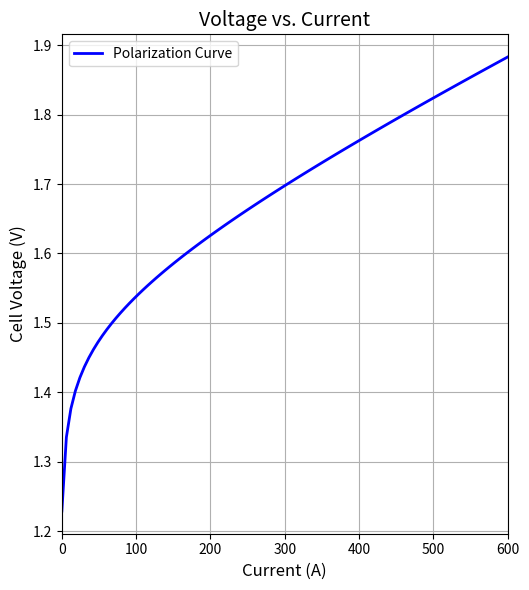
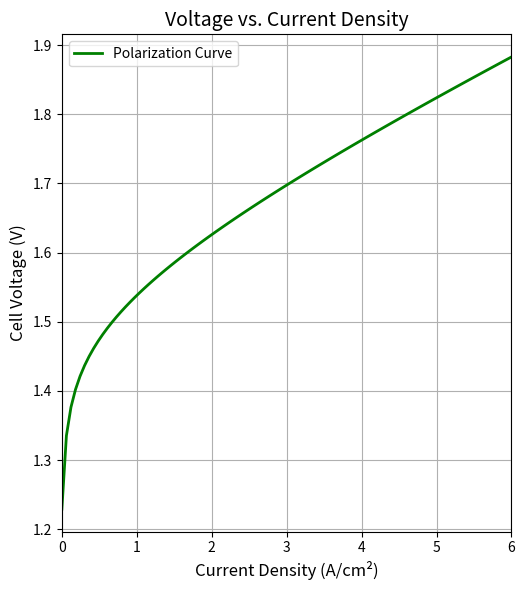
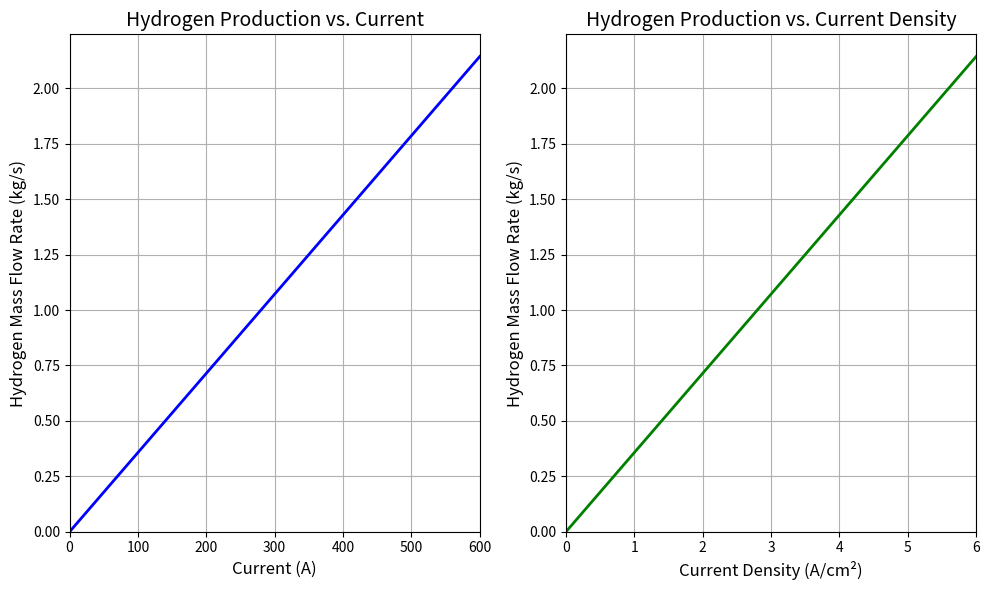

Reproduce these figures in Python, in order.
import numpy as np

# Constants
F = 96485  # Faraday constant in C/mol
R = 8.314  # Universal gas constant in J/mol·K
M_H2 = 2.016e-3  # Molar mass of hydrogen in kg/mol
V_molar_STP = 22.414 / 1000  # Molar volume at standard temperature and pressure in Nm³/mol

# Function to calculate hydrogen production rate and power consumption
def electrolyzer_model(I_cell, N_cells=100, T_degC=80, A_cell=100, eta_F=0.95, humidity_membrane=21, thickness_membrane=51e-6, i0=0.001):
    # Convert temperature to Kelvin
    T = T_degC + 273  # Temperature in Kelvin

    # Current density calculation (A/cm²)
    j = I_cell / A_cell  # Current density in A/cm²

    # Conductivity of membrane (S/m)
    conductivity_membrane = (0.005139 * humidity_membrane - 0.00326) * np.exp(1.268 * (1 / 303 - 1 / T))

    # Reversible voltage calculation
    V_rev_0 = 1.229  # Theoretical reversible voltage at STP (V)
    V_rev = V_rev_0 + (R * T / (2 * F)) * np.log(1)  # Assuming P_H2 = P_O2 = 1 bar

    # Activation overpotential calculation
    alpha = 0.5  # Charge transfer coefficient
    V_act = (R * T / (alpha * F)) * np.arcsinh(j / (2 * i0))

    # Ohmic losses (Ohmic overpotential)
    R_mem = thickness_membrane / conductivity_membrane  # Membrane resistance (ohms)
    V_ohm = I_cell * R_mem

    # Concentration overpotential (assumed negligible)
    V_conc = 0  # We neglect concentration losses for low current density

    # Total cell voltage (including losses)
    V_cell = V_rev + V_act + V_ohm + V_conc

    # Total stack voltage (N_cells in series)
    V_stack = N_cells * V_cell

    # Theoretical hydrogen production rate per cell in mol/s
    n_H2_per_cell_theoretical = I_cell / (2 * F)

    # Actual hydrogen production rate per cell with Faradaic efficiency
    n_H2_per_cell_actual = eta_F * n_H2_per_cell_theoretical

    # Total hydrogen production rate for the entire stack
    n_H2_stack_actual = n_H2_per_cell_actual * N_cells

    # Hydrogen mass production rate in kg/s
    m_H2_stack_actual = n_H2_stack_actual * M_H2
    m_H2_stack_actual = m_H2_stack_actual * 3600

    # Convert hydrogen production rate to Nm³/h
    def convert_mass_flow_to_Nm3_per_hr(n_H2):
        volumetric_flow_rate_Nm3_h = n_H2 * V_molar_STP * 3600
        return volumetric_flow_rate_Nm3_h

    # Volumetric hydrogen production rate in Nm³/h
    flow_rate_Nm3_h = convert_mass_flow_to_Nm3_per_hr(n_H2_stack_actual)

    # Power consumption (Stack Power in W)
    P_input = I_cell * V_stack  # Stack power in watts

    P_input = P_input / 1000  # Stack power in kW

    # Return results
    return {
        'Hydrogen_mass_flow_rate_kg_h': m_H2_stack_actual,
        'Hydrogen_production_Nm3_per_hr': flow_rate_Nm3_h,
        'Stack_power_kW': P_input
    }

# Example usage
I_cell = 200  # Operating current in A
result = electrolyzer_model(I_cell)

print(f"Hydrogen mass flow rate: {result['Hydrogen_mass_flow_rate_kg_h']:.6f} kg/h")
print(f"Hydrogen production rate: {result['Hydrogen_production_Nm3_per_hr']:.3f} Nm³/h")
print(f"Stack power consumption: {result['Stack_power_kW']:.2f} kW")


import numpy as np
import matplotlib.pyplot as plt
import numpy as np
import matplotlib.pyplot as plt

# Constants
F = 96485  # Faraday constant in C/mol
R = 8.314  # Universal gas constant in J/mol·K
T = 328  # Temperature in Kelvin (328 K)
alpha = 0.5  # Charge transfer coefficient
A_cell = 100  # Active area of a single cell in cm² (100 cm²)
R_ohm = 0.2  # Ohmic resistance in ohms
i0 = 0.01  # Exchange current density in A/cm²
humidity_membrane = 21
thickness_membrane = 51 * 10**(-6) # m
conductivity_membrane = (0.005139*humidity_membrane-0.00326)*np.exp(1.268*(1/303-1/T))

# Function to calculate the voltage for a given current
def calculate_voltage(I_cell):
    # Reversible voltage
    V_rev = 1.229

    # Activation overpotential
    j = I_cell / (A_cell)  # Current density in A/cm²
    V_act = (R * T / (alpha * F)) * np.arcsinh(j / (2 * i0))

    # Ohmic overpotential
    R_mem = thickness_membrane/conductivity_membrane # Resistance in ohms
    R_ohm = R_mem  # Ohmic resistance in ohms
    V_ohm = I_cell * R_ohm

    # Total cell voltage
    V_cell = V_rev + V_act + V_ohm
    return V_cell

# Set up the range of currents (0 to 600 A)
currents = np.linspace(0, 600, 100)  # 100 points between 0 and 600 A
voltages = np.array([calculate_voltage(I) for I in currents])

# Calculate current densities (current / area)
current_densities = currents / A_cell  # A/cm²

# Plotting in scientific style
plt.figure(figsize=(10, 6))

# Plot Voltage vs. Current
plt.subplot(1, 2, 1)
plt.plot(currents, voltages, label="Polarization Curve", color='blue', linewidth=2)
plt.xlabel("Current (A)", fontsize=12)
plt.ylabel("Cell Voltage (V)", fontsize=12)
plt.title("Voltage vs. Current", fontsize=14)
plt.grid(True)
plt.legend()
plt.xlim(0, np.max(currents))  # Set x-axis to start from 0 for Current Density
# plt.ylim(0, np.max(voltages) + 0.1)  # Set y-axis to start from 0 for Voltage

# Set the layout for journal format
plt.tight_layout()

# Save the figure in high resolution suitable for scientific journals
plt.savefig("polarization_curve.png", dpi=300)

# Display the plot
plt.show()

# Plot Voltage vs. Current Density
# Plotting in scientific style
plt.figure(figsize=(10, 6))
plt.subplot(1, 2, 2)
plt.plot(current_densities, voltages, label="Polarization Curve", color='green', linewidth=2)
plt.xlabel("Current Density (A/cm²)", fontsize=12)
plt.ylabel("Cell Voltage (V)", fontsize=12)
plt.title("Voltage vs. Current Density", fontsize=14)
plt.grid(True)
plt.legend()
plt.xlim(0, np.max(current_densities))  # Set x-axis to start from 0 for Current Density
# plt.ylim(0, np.max(voltages) + 0.1)  # Set y-axis to start from 0 for Voltage

# Set the layout for journal format
plt.tight_layout()

# Save the figure in high resolution suitable for scientific journals
plt.savefig("polarization_curve_current_density", dpi=300)

# Display the plot
plt.show()



import numpy as np
import matplotlib.pyplot as plt

# Constants
F = 96485  # Faraday constant in C/mol
M_H2 = 2.016e-3  # Molar mass of H2 in kg/mol
A_cell = 100  # Active area of a single cell in cm² (100 cm²)
eta_F = 0.95  # Faradaic efficiency (95%)
N_cells = 100 # Number of Cells in series

# Function to calculate hydrogen production rate (mass flow rate) based on current
def calculate_hydrogen_mass_flow(I_cell, eta_F=0.95):
    # Molar flow rate of hydrogen (mol/s)
    n_H2 = eta_F * I_cell / (2 * F)
    # Mass flow rate of hydrogen (kg/s)
    m_H2 = n_H2 * M_H2
    m_H2 = m_H2 * 3600 # convert to kg/hr
    m_H2 = m_H2 * N_cells  # per 100 cells
    return m_H2

# Set up the range of currents (0 to 600 A)
currents = np.linspace(0, 600, 100)  # 100 points between 0 and 600 A

# Calculate the mass flow rate of hydrogen for each current
mass_flow_rates = np.array([calculate_hydrogen_mass_flow(I) for I in currents])

# Calculate current densities (current / area)
current_densities = currents / A_cell  # A/cm²

# Plotting in scientific style
plt.figure(figsize=(10, 6))

# Plot Hydrogen Mass Flow Rate vs. Current
plt.subplot(1, 2, 1)
plt.plot(currents, mass_flow_rates, label="H2 Mass Flow Rate", color='blue', linewidth=2)
plt.xlabel("Current (A)", fontsize=12)
plt.ylabel("Hydrogen Mass Flow Rate (kg/s)", fontsize=12)
plt.title("Hydrogen Production vs. Current", fontsize=14)
plt.grid(True)
plt.xlim(0, np.max(currents))  # Set x-axis to start from 0 for Current
plt.ylim(0, np.max(mass_flow_rates) + 0.1)  # Set y-axis to start from 0

# Plot Hydrogen Mass Flow Rate vs. Current Density
plt.subplot(1, 2, 2)
plt.plot(current_densities, mass_flow_rates, label="H2 Mass Flow Rate", color='green', linewidth=2)
plt.xlabel("Current Density (A/cm²)", fontsize=12)
plt.ylabel("Hydrogen Mass Flow Rate (kg/s)", fontsize=12)
plt.title("Hydrogen Production vs. Current Density", fontsize=14)
plt.grid(True)
plt.xlim(0, np.max(current_densities))  # Set x-axis to start from 0 for Current Density
plt.ylim(0, np.max(mass_flow_rates) + 0.1)  # Set y-axis to start from 0

# Set the layout for journal format
plt.tight_layout()

# Save the figure in high resolution suitable for scientific journals
plt.savefig("hydrogen_production_vs_current_and_current_density.png", dpi=300)

# Display the plot
plt.show()


import numpy as np

# Constants
R = 8.314  # Universal gas constant in J/mol·K
M_H2 = 2.016e-3  # Molar mass of hydrogen in kg/mol
R_g = 4124  # Specific gas constant for hydrogen in J/kg·K
k = 1.4  # Polytropic coefficient
compressor_efficiency = 0.75  # Efficiency of the compressor
V_tank = 50  # Tank volume in m³
T_tank = 298  # Tank temperature in Kelvin

# Function for compression work calculation for polytropic process
def compression_work_stage(mass_flow_rate, P_in, P_out, T_in, efficiency):
    """
    Calculate the compression work for a given stage.
    :param mass_flow_rate: Hydrogen mass flow rate (kg/s)
    :param P_in: Inlet pressure (bar)
    :param P_out: Outlet pressure (bar)
    :param T_in: Inlet temperature (K)
    :param efficiency: Compressor efficiency
    :return: Compression power required for the stage (W)
    """
    W_compressor_stage = R_g * T_in * (k / (k - 1)) * ((P_out / P_in) ** ((k - 1) / k) - 1)
    P_compressor_stage = (mass_flow_rate * W_compressor_stage) / efficiency
    return P_compressor_stage

# Function to calculate tank pressure using ideal gas law
def calculate_tank_pressure(M_H2_tank, V_tank, T_tank):
    """
    Calculate the pressure inside the hydrogen storage tank.
    :param M_H2_tank: Mass of hydrogen in the tank (kg)
    :param V_tank: Volume of the tank (m³)
    :param T_tank: Temperature inside the tank (K)
    :return: Pressure inside the tank in bar
    """
    n_H2_tank = M_H2_tank / M_H2  # Moles of hydrogen in the tank
    P_tank = (n_H2_tank * R * T_tank) / V_tank  # Pressure in Pa
    return P_tank / 1e5  # Convert pressure from Pa to bar

# Function for updating mass in the tank based on inflow and outflow
def update_mass(M_H2_tank, m_H2_in, m_H2_out, dt):
    """
    Update the mass of hydrogen in the storage tank.
    :param M_H2_tank: Current mass of hydrogen in the tank (kg)
    :param m_H2_in: Hydrogen inflow rate (kg/s)
    :param m_H2_out: Hydrogen outflow rate (kg/s)
    :param dt: Time step (seconds)
    :return: Updated mass of hydrogen in the tank (kg)
    """
    M_H2_tank_new = M_H2_tank + (m_H2_in - m_H2_out) * dt
    return M_H2_tank_new

# Function to calculate the energy stored in the hydrogen inside the tank
def calculate_energy_stored(M_H2_tank, LHV_H2=120e6):
    """
    Calculate the total energy stored in the hydrogen in the tank.
    :param M_H2_tank: Mass of hydrogen in the tank (kg)
    :param LHV_H2: Lower heating value of hydrogen (J/kg), default is 120 MJ/kg
    :return: Total energy stored in the hydrogen (Joules)
    """
    return M_H2_tank * LHV_H2

# Initialize variables
M_H2_tank = 0  # Initial mass of hydrogen in the tank (kg)
m_H2_in = 0.001  # Hydrogen inflow rate in kg/s
m_H2_out = 0.0005  # Hydrogen outflow rate in kg/s
dt = 3600  # Time step in seconds (1 hour)

# Update the mass of hydrogen in the tank
M_H2_tank = update_mass(M_H2_tank, m_H2_in, m_H2_out, dt)

# Calculate the pressure inside the tank
P_tank = calculate_tank_pressure(M_H2_tank, V_tank, T_tank)
print(f"Tank pressure: {P_tank:.2f} bar")

# Calculate the total energy stored in the tank
E_stored = calculate_energy_stored(M_H2_tank)
print(f"Energy stored: {E_stored / 1e6:.2f} MJ")

# Calculate compressor work for the first compression stage
P_in = 1  # Inlet pressure in bar
P_out = 30  # Outlet pressure in bar
T_in = 300  # Inlet temperature in Kelvin
mass_flow_rate = m_H2_in  # Mass flow rate of hydrogen into the compressor

# Compression work calculation
compressor_power = compression_work_stage(mass_flow_rate, P_in, P_out, T_in, compressor_efficiency)
print(f"Compressor power: {compressor_power:.2f} W")


import numpy as np

# Constants
F = 96485  # Faraday constant in C/mol
R = 8.314  # Universal gas constant in J/mol·K
M_H2 = 2.016e-3  # Molar mass of hydrogen in kg/mol
V_molar_STP = 22.414 / 1000  # Molar volume at standard temperature and pressure in Nm³/mol
R_g = 4124  # Specific gas constant for hydrogen in J/kg·K

# PEM Electrolyzer Class
class PEMElectrolyzer:
    def __init__(self, I_cell, N_cells=100, T_degC=80, A_cell=100, eta_F=0.95, humidity_membrane=21, thickness_membrane=51e-6, i0=0.001):
        self.I_cell = I_cell
        self.N_cells = N_cells
        self.T_degC = T_degC
        self.A_cell = A_cell
        self.eta_F = eta_F
        self.humidity_membrane = humidity_membrane
        self.thickness_membrane = thickness_membrane
        self.i0 = i0
        self.T = T_degC + 273  # Convert temperature to Kelvin
        self.j = I_cell / A_cell  # Current density

    def calculate_voltage(self):
        conductivity_membrane = (0.005139 * self.humidity_membrane - 0.00326) * np.exp(1.268 * (1 / 303 - 1 / self.T))
        V_rev_0 = 1.229
        V_rev = V_rev_0 + (R * self.T / (2 * F)) * np.log(1)  # Reversible voltage
        V_act = (R * self.T / (0.5 * F)) * np.arcsinh(self.j / (2 * self.i0))  # Activation overpotential
        V_ohm = self.I_cell * (self.thickness_membrane / conductivity_membrane)  # Ohmic loss
        V_conc = 0  # Concentration loss is negligible for low current density
        return V_rev + V_act + V_ohm + V_conc  # Total cell voltage

    def hydrogen_production(self):
        V_cell = self.calculate_voltage()
        V_stack = self.N_cells * V_cell
        n_H2_per_cell_theoretical = self.I_cell / (2 * F)
        n_H2_per_cell_actual = self.eta_F * n_H2_per_cell_theoretical
        n_H2_stack_actual = n_H2_per_cell_actual * self.N_cells
        m_H2_stack_actual = n_H2_stack_actual * M_H2  # Hydrogen mass flow rate in kg/s
        return m_H2_stack_actual, V_stack

# Compressor Class
class Compressor:
    def __init__(self, T_in=300, P_in=1, P_out=300, compressor_efficiency=0.75):
        self.T_in = T_in
        self.P_in = P_in
        self.P_out = P_out
        self.compressor_efficiency = compressor_efficiency

    def compression_power(self, mass_flow_rate):
        W_compressor = R_g * self.T_in * (1.4 / (1.4 - 1)) * ((self.P_out / self.P_in) ** ((1.4 - 1) / 1.4) - 1)
        return (mass_flow_rate * W_compressor) / self.compressor_efficiency

# Hydrogen Storage Class
class HydrogenStorage:
    def __init__(self, V_tank=50, T_tank=298):
        self.V_tank = V_tank
        self.T_tank = T_tank

    def calculate_tank_pressure(self, molar_flow_rate):
        P_tank = (molar_flow_rate * R * self.T_tank) / self.V_tank  # Pressure in Pa
        return P_tank / 1e5  # Convert to bar

# Simulation Class
class HydrogenSystem:
    def __init__(self, I_cell):
        self.electrolyzer = PEMElectrolyzer(I_cell)
        self.compressor = Compressor()
        self.storage = HydrogenStorage()

    def run_simulation(self):
        # Electrolyzer output
        m_H2_stack_actual, V_stack = self.electrolyzer.hydrogen_production()

        # Compressor power consumption
        compressor_power = self.compressor.compression_power(m_H2_stack_actual)

        # Storage tank pressure
        n_H2_stack_actual = m_H2_stack_actual / M_H2  # Convert mass flow rate to molar flow rate
        storage_pressure = self.storage.calculate_tank_pressure(n_H2_stack_actual)

        # Print results
        print(f"Hydrogen mass flow rate: {m_H2_stack_actual:.6f} kg/s")
        print(f"Stack voltage: {V_stack:.2f} V")
        print(f"Compressor power consumption: {compressor_power:.2f} W")
        print(f"Storage tank pressure: {storage_pressure:.2f} bar")

# Example Usage
I_cell = 135  # Operating current in A
system = HydrogenSystem(I_cell)
system.run_simulation()


